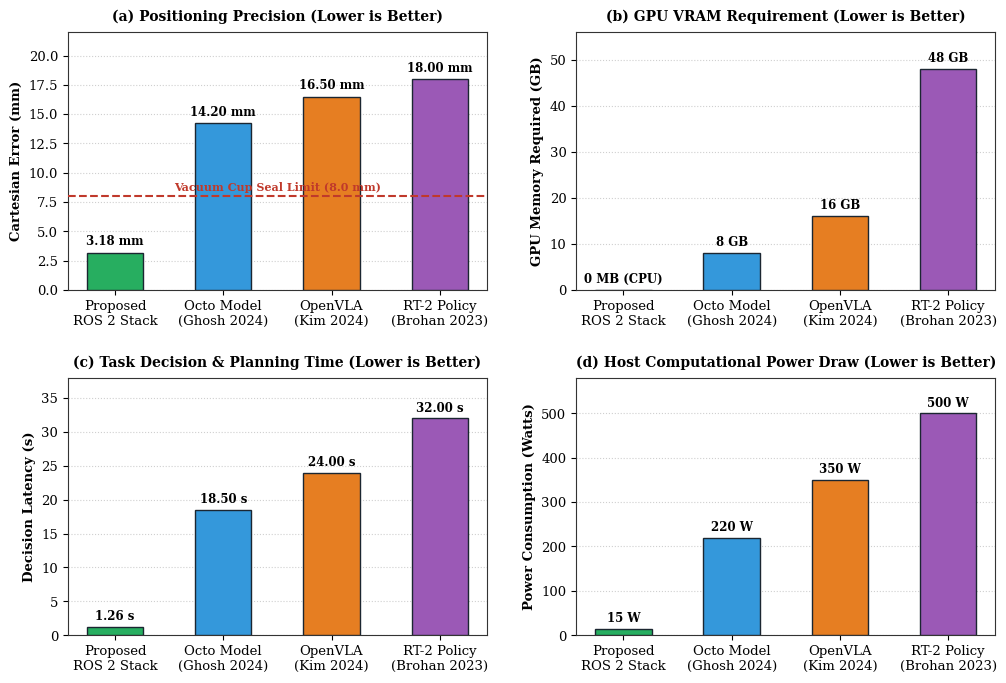

The matplotlib source for this figure: (Note: this script raises an exception after producing the figure.)
import matplotlib.pyplot as plt
import numpy as np
import os

WORKSPACE_ROOT = r"d:\~Ideas n Innovation\~~Taiwan\AU\11_Task_Robotic\kuka_ros2"
IMAGES_DIR = os.path.join(WORKSPACE_ROOT, "images")

# Set global publication styling
plt.rcParams['font.family'] = 'serif'
plt.rcParams['font.serif'] = ['Times New Roman', 'DejaVu Serif']
plt.rcParams['font.size'] = 9.5
plt.rcParams['axes.edgecolor'] = '#333333'
plt.rcParams['axes.linewidth'] = 0.8

def generate_figure6_professional_dashboard():
    fig, ((ax1, ax2), (ax3, ax4)) = plt.subplots(2, 2, figsize=(10.5, 7.2), dpi=300)
    
    models = ['Proposed\nROS 2 Stack', 'Octo Model\n(Ghosh 2024)', 'OpenVLA\n(Kim 2024)', 'RT-2 Policy\n(Brohan 2023)']
    colors = ['#27AE60', '#3498DB', '#E67E22', '#9B59B6']
    
    # -------------------------------------------------------------
    # (a) Cartesian Positioning Error (mm) - Lower is Better
    # -------------------------------------------------------------
    errors = [3.18, 14.20, 16.50, 18.00]
    b1 = ax1.bar(models, errors, color=colors, width=0.52, edgecolor='#1B2631', linewidth=1.0, zorder=3)
    ax1.set_ylabel('Cartesian Error (mm)', fontweight='bold', fontsize=9.5)
    ax1.set_title('(a) Positioning Precision (Lower is Better)', fontweight='bold', fontsize=10, pad=8)
    ax1.set_ylim(0, 22)
    ax1.grid(axis='y', linestyle=':', alpha=0.6, zorder=1)
    
    # Suction cup threshold line
    ax1.axhline(8.0, color='#C0392B', linestyle='--', linewidth=1.5, zorder=4)
    ax1.text(1.5, 8.5, 'Vacuum Cup Seal Limit (8.0 mm)', color='#C0392B', fontsize=8, fontweight='bold', ha='center')
    
    for bar, val in zip(b1, errors):
        ax1.text(bar.get_x() + bar.get_width()/2, bar.get_height() + 0.4, f'{val:.2f} mm',
                 ha='center', va='bottom', fontsize=8.5, fontweight='bold')
    
    # -------------------------------------------------------------
    # (b) Compute GPU VRAM Footprint (GB) - Lower is Better
    # -------------------------------------------------------------
    vram = [0.0, 8.0, 16.0, 48.0]
    b2 = ax2.bar(models, vram, color=colors, width=0.52, edgecolor='#1B2631', linewidth=1.0, zorder=3)
    ax2.set_ylabel('GPU Memory Required (GB)', fontweight='bold', fontsize=9.5)
    ax2.set_title('(b) GPU VRAM Requirement (Lower is Better)', fontweight='bold', fontsize=10, pad=8)
    ax2.set_ylim(0, 56)
    ax2.grid(axis='y', linestyle=':', alpha=0.6, zorder=1)
    
    for bar, val in zip(b2, vram):
        text = '0 MB (CPU)' if val == 0 else f'{int(val)} GB'
        ax2.text(bar.get_x() + bar.get_width()/2, bar.get_height() + 0.9, text,
                 ha='center', va='bottom', fontsize=8.5, fontweight='bold')
        
    # -------------------------------------------------------------
    # (c) End-to-End Decision Latency (seconds) - Lower is Better
    # -------------------------------------------------------------
    latency = [1.26, 18.50, 24.00, 32.00]
    b3 = ax3.bar(models, latency, color=colors, width=0.52, edgecolor='#1B2631', linewidth=1.0, zorder=3)
    ax3.set_ylabel('Decision Latency (s)', fontweight='bold', fontsize=9.5)
    ax3.set_title('(c) Task Decision & Planning Time (Lower is Better)', fontweight='bold', fontsize=10, pad=8)
    ax3.set_ylim(0, 38)
    ax3.grid(axis='y', linestyle=':', alpha=0.6, zorder=1)
    
    for bar, val in zip(b3, latency):
        ax3.text(bar.get_x() + bar.get_width()/2, bar.get_height() + 0.6, f'{val:.2f} s',
                 ha='center', va='bottom', fontsize=8.5, fontweight='bold')

    # -------------------------------------------------------------
    # (d) Hardware Power Consumption (Watts) - Lower is Better
    # -------------------------------------------------------------
    power = [15.0, 220.0, 350.0, 500.0]
    b4 = ax4.bar(models, power, color=colors, width=0.52, edgecolor='#1B2631', linewidth=1.0, zorder=3)
    ax4.set_ylabel('Power Consumption (Watts)', fontweight='bold', fontsize=9.5)
    ax4.set_title('(d) Host Computational Power Draw (Lower is Better)', fontweight='bold', fontsize=10, pad=8)
    ax4.set_ylim(0, 580)
    ax4.grid(axis='y', linestyle=':', alpha=0.6, zorder=1)
    
    for bar, val in zip(b4, power):
        ax4.text(bar.get_x() + bar.get_width()/2, bar.get_height() + 9, f'{int(val)} W',
                 ha='center', va='bottom', fontsize=8.5, fontweight='bold')

    plt.tight_layout(pad=2.2)
    out_path = os.path.join(IMAGES_DIR, "figure6_vla_benchmark_comparison.png")
    plt.savefig(out_path, dpi=300, bbox_inches='tight')
    plt.close()
    print(f"Successfully generated professional Figure 6 at: {out_path}")

if __name__ == "__main__":
    generate_figure6_professional_dashboard()
